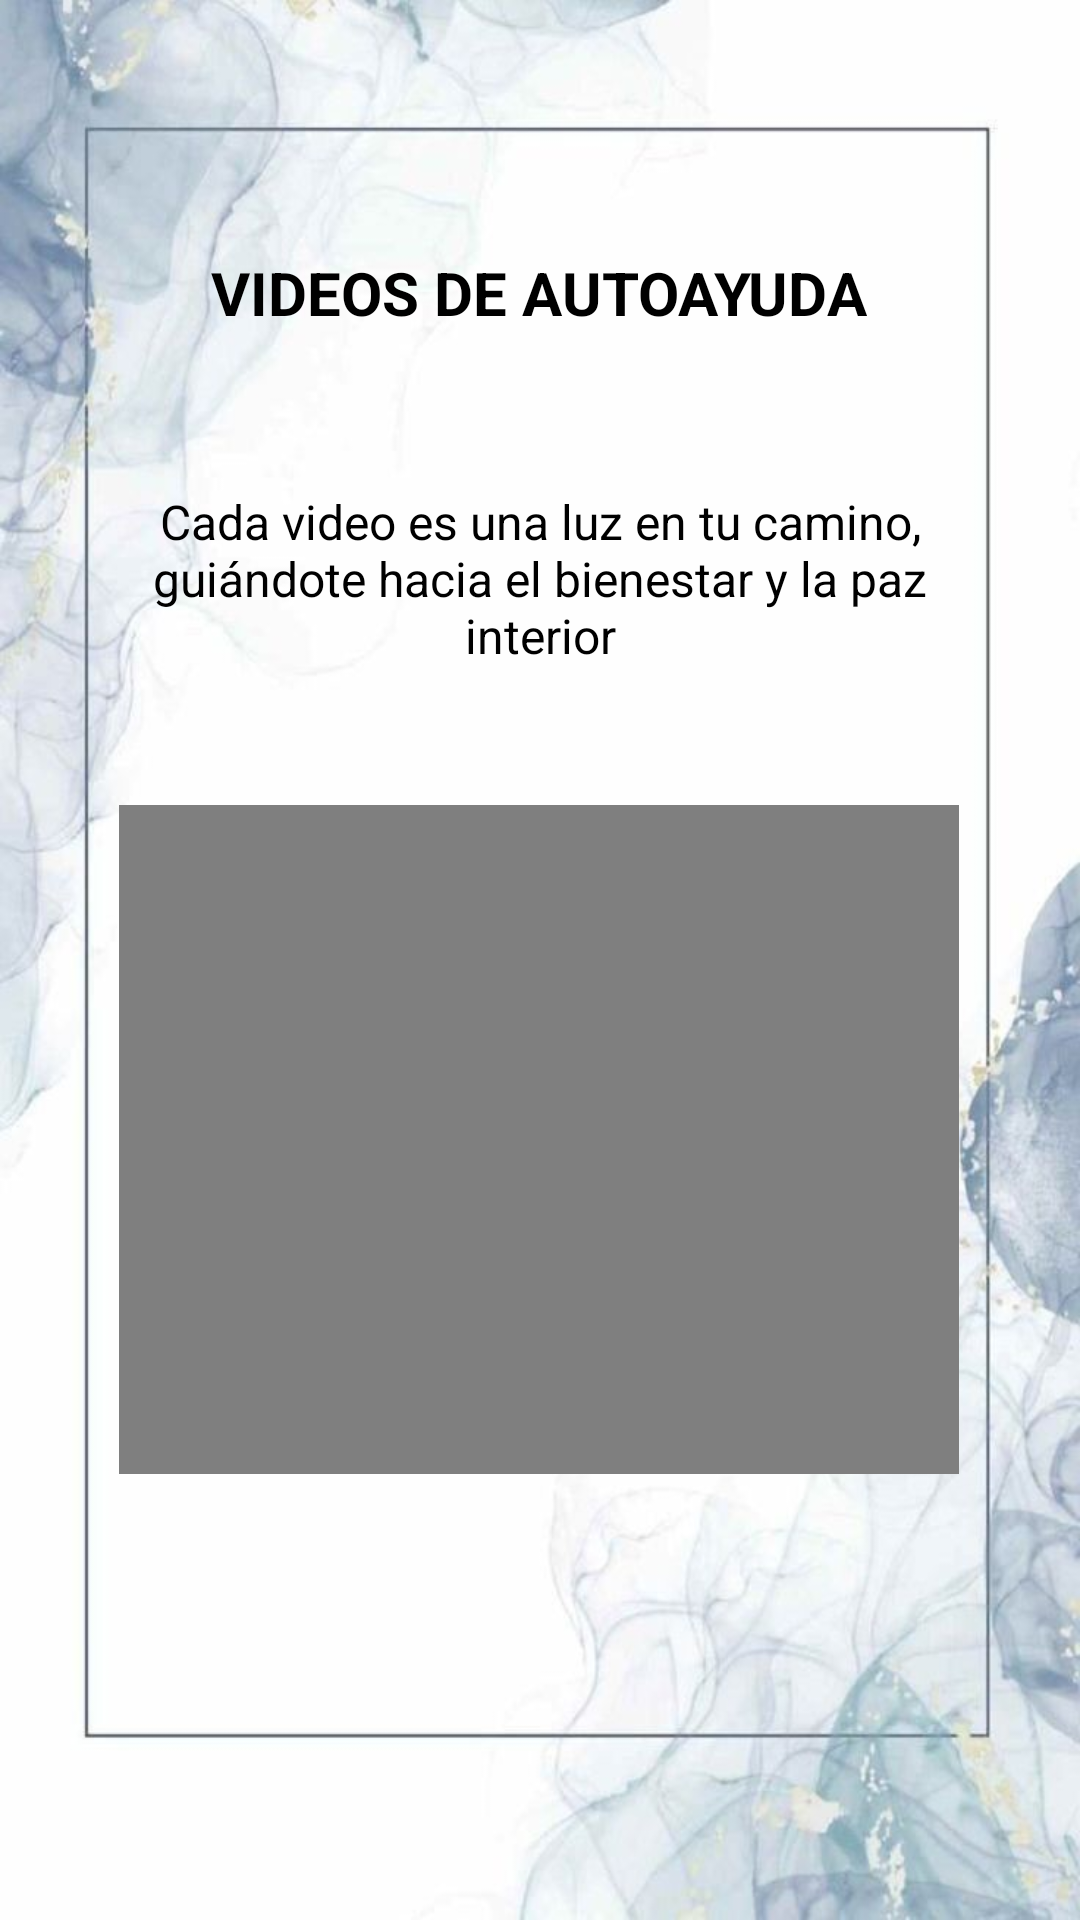

Reconstruct the res/layout file that produces this screen, plus the resources it refers to.
<!-- AndroidManifest.xml: application theme Theme.AplicacionLogin -->
<!-- res/layout/activity_videos.xml -->
<?xml version="1.0" encoding="utf-8"?>
<androidx.constraintlayout.widget.ConstraintLayout
    xmlns:android="http://schemas.android.com/apk/res/android"
    xmlns:app="http://schemas.android.com/apk/res-auto"
    xmlns:tools="http://schemas.android.com/tools"
    android:id="@+id/main"
    android:layout_width="match_parent"
    android:layout_height="match_parent"
    android:background="@drawable/fondo"
    tools:context=".videos">

    <TextView
        android:id="@+id/textView6"
        android:layout_width="wrap_content"
        android:layout_height="wrap_content"
        android:layout_marginTop="84dp"
        android:text="@string/titulo_videos_autoayuda"
        android:textColor="#000"
        android:textSize="20sp"
        android:textStyle="bold"
        app:layout_constraintEnd_toEndOf="parent"
        app:layout_constraintHorizontal_bias="0.497"
        app:layout_constraintStart_toStartOf="parent"
        app:layout_constraintTop_toTopOf="parent" />

    <TextView
        android:id="@+id/textView9"
        android:layout_width="0dp"
        android:layout_height="wrap_content"
        android:layout_marginHorizontal="24dp"
        android:layout_marginTop="52dp"
        android:text="@string/mensaje_videos_autoayuda"
        android:textAlignment="center"
        android:textColor="#000"
        android:textSize="16sp"
        app:layout_constraintEnd_toEndOf="parent"
        app:layout_constraintStart_toStartOf="parent"
        app:layout_constraintTop_toBottomOf="@id/textView6" />

    <VideoView
        android:id="@+id/videoView"
        android:layout_width="280dp"
        android:layout_height="223dp"
        android:layout_margin="16dp"
        app:layout_constraintBottom_toBottomOf="parent"
        app:layout_constraintEnd_toEndOf="parent"
        app:layout_constraintHorizontal_bias="0.496"
        app:layout_constraintStart_toStartOf="parent"
        app:layout_constraintTop_toBottomOf="@id/textView9"
        app:layout_constraintVertical_bias="0.182" />

    <RadioButton
        android:id="@+id/radioButton"
        android:layout_width="wrap_content"
        android:layout_height="wrap_content"
        android:layout_marginStart="16dp"
        android:layout_marginTop="4dp"
        android:layout_marginEnd="370dp"
        app:layout_constraintEnd_toEndOf="parent"
        app:layout_constraintStart_toStartOf="parent"
        app:layout_constraintTop_toTopOf="parent" />

    <TextView
        android:id="@+id/textView18"
        android:layout_width="wrap_content"
        android:layout_height="wrap_content"
        android:layout_marginStart="16dp"
        android:layout_marginTop="18dp"
        android:layout_marginEnd="386dp"
        android:text="@string/salir"
        app:layout_constraintEnd_toEndOf="parent"
        app:layout_constraintHorizontal_bias="0.0"
        app:layout_constraintStart_toStartOf="parent"
        app:layout_constraintTop_toTopOf="parent" />
</androidx.constraintlayout.widget.ConstraintLayout>
<!-- resources referenced by this layout -->
<resources>
  <!-- drawable fondo: jpg bitmap (drawable, 40905 bytes) -->
  <string name="mensaje_videos_autoayuda">Cada video es una luz en tu camino, guiándote hacia el bienestar y la paz interior</string>
  <string name="salir">X</string>
  <string name="titulo_videos_autoayuda">VIDEOS DE AUTOAYUDA</string>
</resources>
